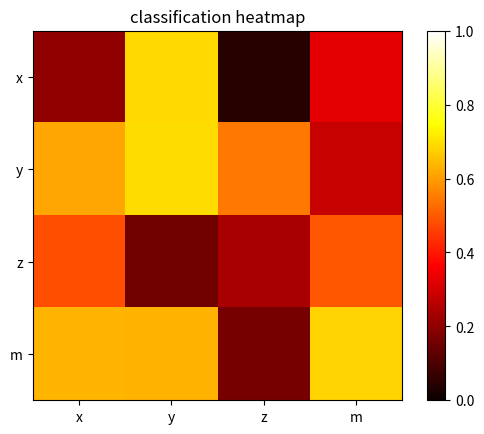

The script that saved this image:
import numpy as np
import matplotlib.pyplot as plt

x = np.random.rand(16).reshape(4, 4)
plt.xticks(np.arange(4), ['x', 'y', 'z', 'm'])
plt.yticks(np.arange(4), ['x', 'y', 'z', 'm'])
plt.imshow(x, cmap=plt.cm.hot, vmin=0, vmax=1)
plt.title('classification heatmap')
plt.colorbar()
plt.show()
